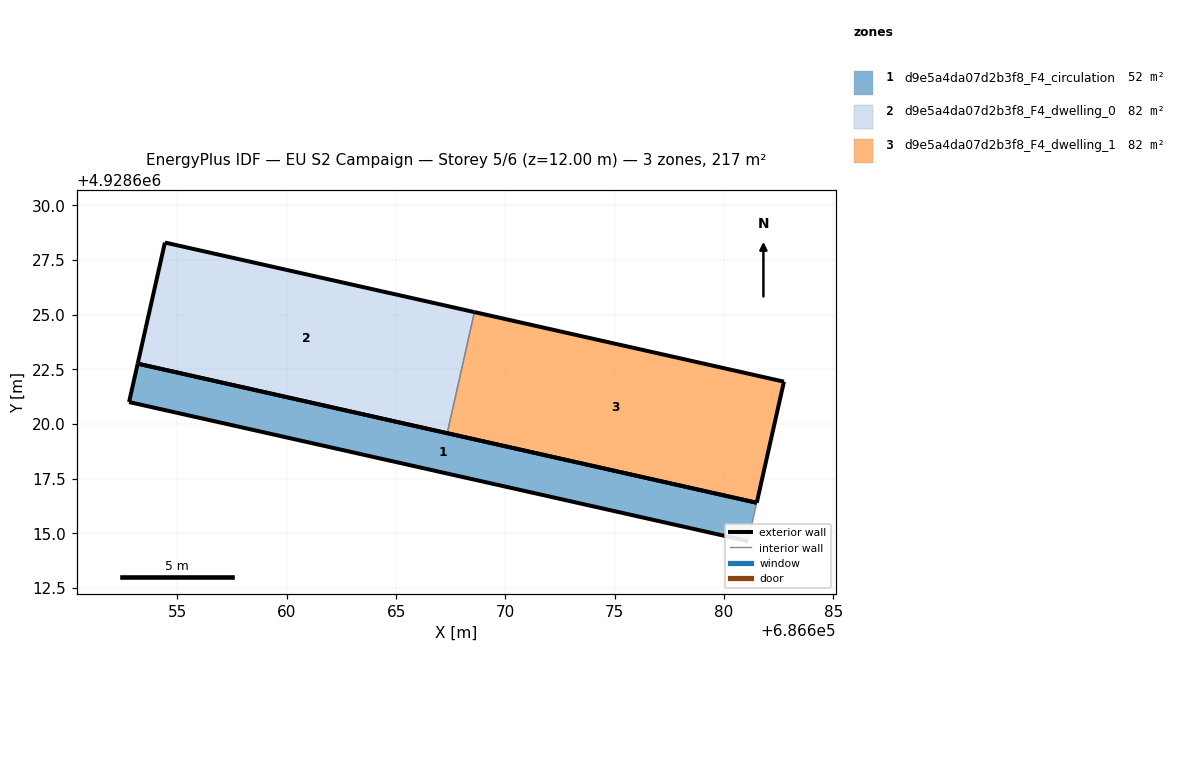
=== STOREY PLAN SPEC (per zone: floor XY polygon, exterior-wall plan segments, windows/doors) ===
zone 1: d9e5a4da07d2b3f8_F4_circulation  (52.2 m²)
  floor: (686681.50, 4928616.40) (686681.10, 4928614.64) (686652.79, 4928621.00) (686653.18, 4928622.76)
  exterior wall: (686681.50, 4928616.40) – (686653.18, 4928622.76)  [29.0 m]
  exterior wall: (686653.18, 4928622.76) – (686652.79, 4928621.00)  [1.8 m]
  exterior wall: (686652.79, 4928621.00) – (686681.10, 4928614.64)  [29.0 m]
  interior walls: 1
zone 2: d9e5a4da07d2b3f8_F4_dwelling_0  (82.4 m²)
  floor: (686668.58, 4928625.12) (686667.34, 4928619.58) (686653.18, 4928622.76) (686654.43, 4928628.30)
  exterior wall: (686668.58, 4928625.12) – (686654.43, 4928628.30)  [14.5 m]
  exterior wall: (686654.43, 4928628.30) – (686653.18, 4928622.76)  [5.7 m]
  exterior wall: (686653.18, 4928622.76) – (686667.34, 4928619.58)  [14.5 m]
  interior walls: 1
zone 3: d9e5a4da07d2b3f8_F4_dwelling_1  (82.4 m²)
  floor: (686682.74, 4928621.94) (686681.50, 4928616.40) (686667.34, 4928619.58) (686668.58, 4928625.12)
  exterior wall: (686682.74, 4928621.94) – (686668.58, 4928625.12)  [14.5 m]
  exterior wall: (686667.34, 4928619.58) – (686681.50, 4928616.40)  [14.5 m]
  exterior wall: (686681.50, 4928616.40) – (686682.74, 4928621.94)  [5.7 m]
  interior walls: 1

=== DERIVED (storey summary) ===
Building: EU S2 Campaign
Storey: 5 of 6  (floor level z = 12.00 m)
Storey gross floor area: 217.1 m²
Zones on this storey: 3
  - d9e5a4da07d2b3f8_F4_circulation: floor 52.2 m²; exterior wall 59.8 m (179.5 m²); WWR 0.0%
  - d9e5a4da07d2b3f8_F4_dwelling_0: floor 82.4 m²; exterior wall 34.7 m (104.1 m²); WWR 0.0%
  - d9e5a4da07d2b3f8_F4_dwelling_1: floor 82.4 m²; exterior wall 34.7 m (104.1 m²); WWR 0.0%
Zone adjacency (shared interzone walls):
  - d9e5a4da07d2b3f8_F4_dwelling_0 ↔ d9e5a4da07d2b3f8_F4_dwelling_1